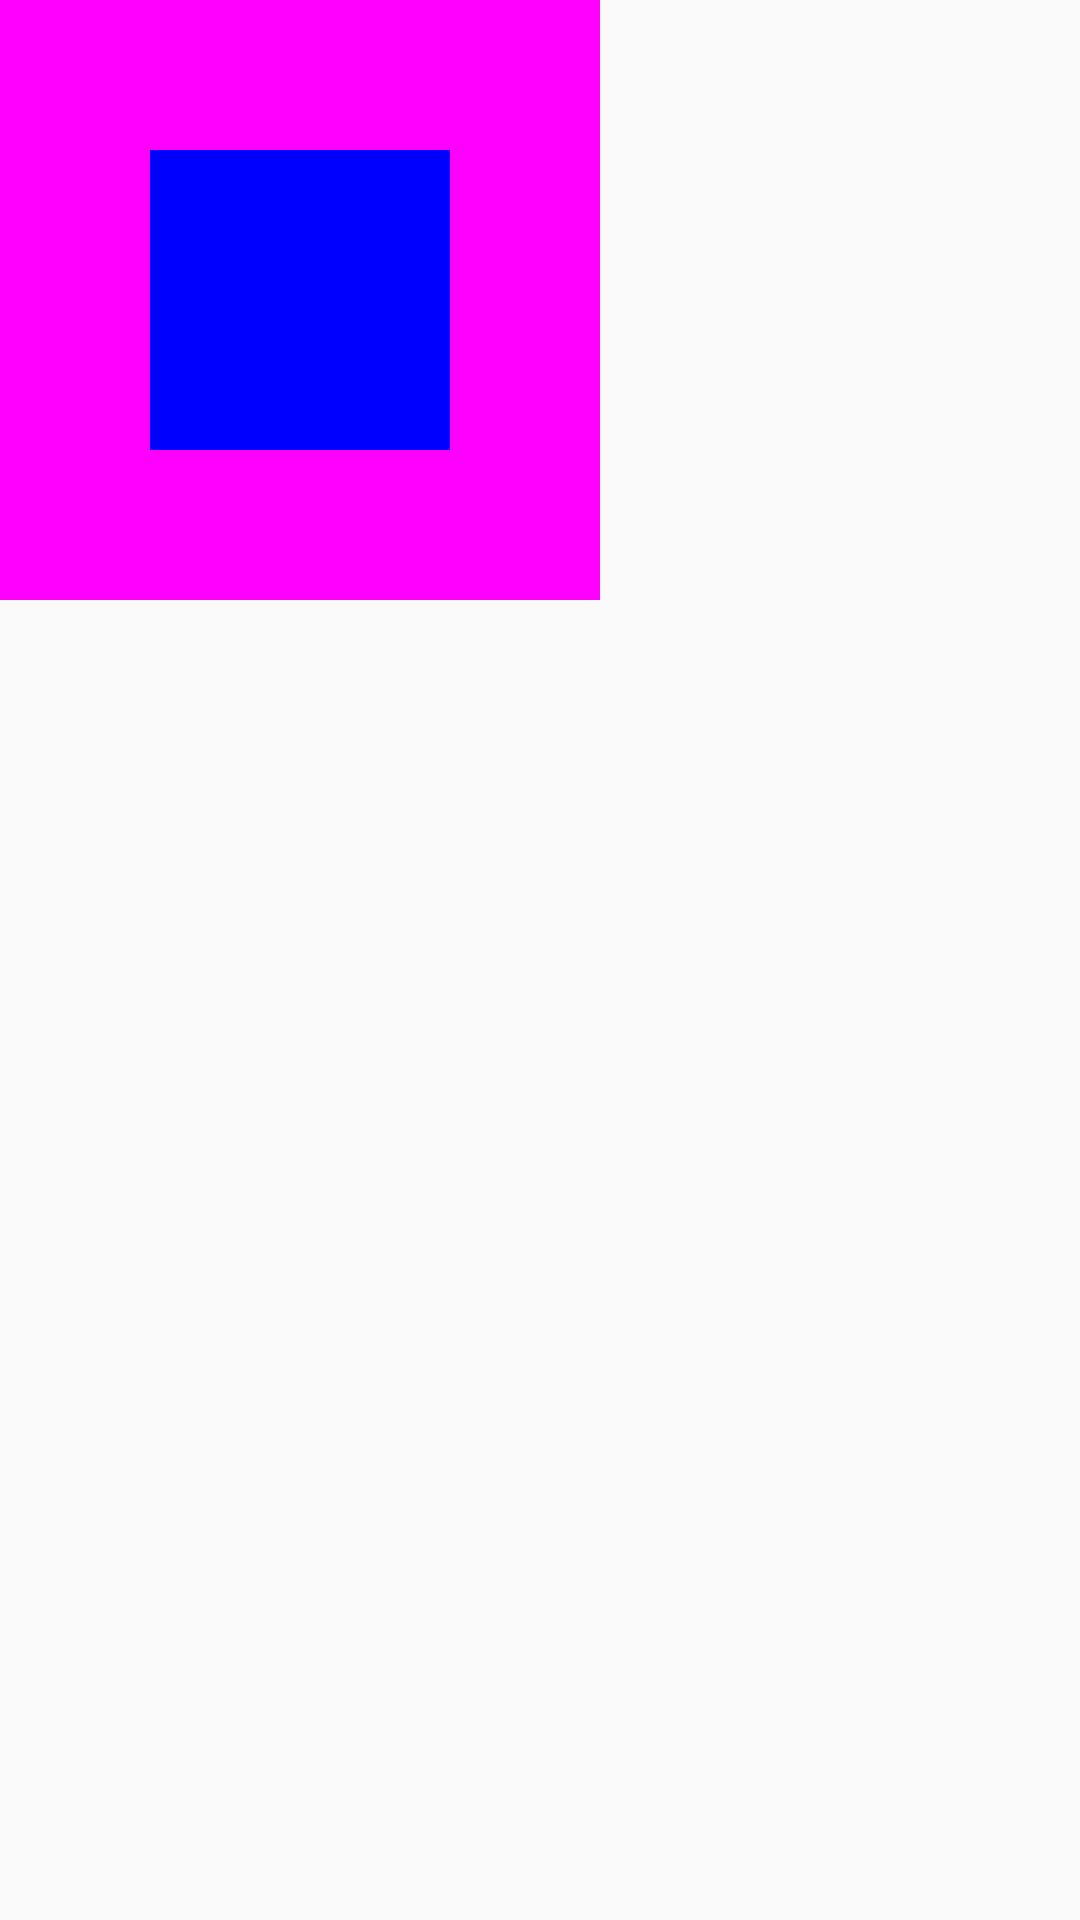

Android layout source for this screen:
<!-- AndroidManifest.xml: application theme Theme.Design.Light.NoActionBar -->
<!-- res/layout/activity_main.xml -->
<?xml version="1.0" encoding="utf-8"?>
<LinearLayout xmlns:android="http://schemas.android.com/apk/res/android"
    xmlns:app="http://schemas.android.com/apk/res-auto"
    xmlns:tools="http://schemas.android.com/tools"
    android:layout_width="match_parent"
    android:layout_height="match_parent"
    android:orientation="vertical"
    tools:context=".MainActivity">


    <RelativeLayout
        android:id="@+id/big_rect"
        android:layout_width="200dp"
        android:layout_height="200dp"
        android:background="#ff00ff">

        <RelativeLayout
            android:id="@+id/small_rect"
            android:layout_width="100dp"
            android:layout_height="100dp"
            android:background="#0000ff"
            android:layout_centerInParent="true" />

    </RelativeLayout>

</LinearLayout>
<!-- resources referenced by this layout -->
<resources>

</resources>
